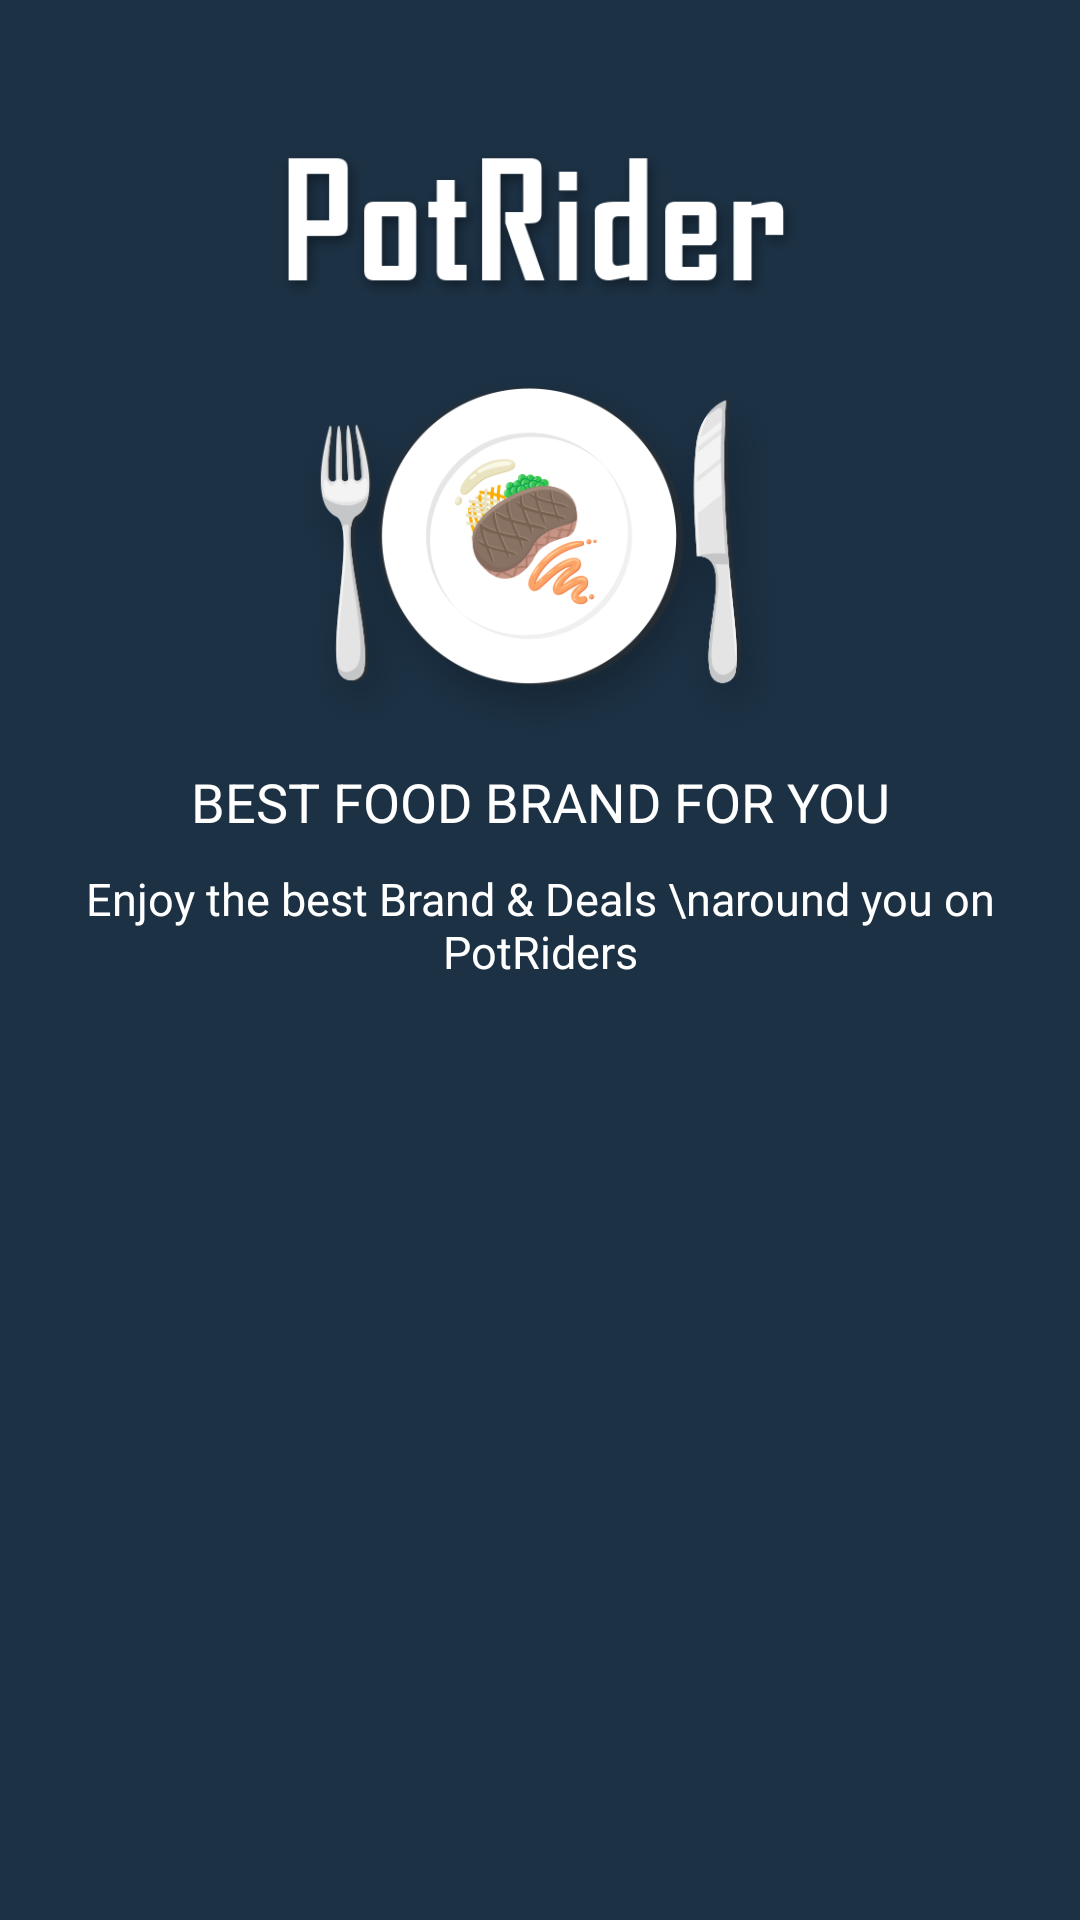

Android layout source for this screen:
<!-- AndroidManifest.xml: application theme AppTheme -->
<!-- res/layout/activity_intro_slier_second.xml -->
<?xml version="1.0" encoding="utf-8"?>
<LinearLayout xmlns:android="http://schemas.android.com/apk/res/android"
    xmlns:tools="http://schemas.android.com/tools"
    android:id="@+id/linearLayout"
    android:layout_width="match_parent"
    android:layout_height="match_parent"
    android:background="@color/colorBlue"
    android:orientation="vertical"
    tools:context=".Activity.IntroSliderFirst">

    <ImageView
        android:layout_width="match_parent"
        android:layout_height="50dp"
        android:layout_gravity="center_horizontal"
        android:layout_marginLeft="15dp"
        android:layout_marginRight="15dp"
        android:layout_marginTop="50dp"
        android:src="@drawable/potrider" />

    <ImageView
        android:layout_width="200dp"
        android:layout_height="130dp"
        android:layout_gravity="center_horizontal"
        android:layout_marginTop="20dp"
        android:src="@drawable/slidervectorbject" />

    <TextView
        android:layout_width="match_parent"
        android:layout_height="wrap_content"
        android:layout_gravity="center_horizontal"
        android:layout_marginBottom="5dp"
        android:layout_marginTop="5dp"
        android:gravity="center_horizontal"
        android:text="Best food brand for you"
        android:textAllCaps="true"
        android:textColor="@color/colorWhite"
        android:textSize="18dp" />

    <TextView
        android:layout_width="match_parent"
        android:layout_height="wrap_content"
        android:layout_gravity="center_horizontal"
        android:layout_marginBottom="5dp"
        android:layout_marginTop="5dp"
        android:gravity="center_horizontal"
        android:text="Enjoy the best Brand &amp; Deals \naround you on PotRiders"
        android:textColor="@color/colorWhite"
        android:textSize="15dp" />

    <TextView
        android:layout_width="match_parent"
        android:layout_height="wrap_content"
        android:layout_gravity="center_horizontal"
        android:layout_marginBottom="5dp"
        android:gravity="center_horizontal"
        android:text=""
        android:textColor="@color/colorWhite"
        android:textSize="15dp" />

    

</LinearLayout>
<!-- resources referenced by this layout -->
<resources>
  <color name="colorBlue">#1C3144</color>
  <color name="colorWhite">#FFF</color>
  <!-- drawable potrider: png bitmap (drawable, 18809 bytes) -->
  <!-- drawable select_boader_button (drawable) -->
  <?xml version="1.0" encoding="utf-8"?>
  <shape xmlns:android="http://schemas.android.com/apk/res/android"
      android:shape="rectangle">
      <solid android:color="@color/colorWhite" />
      <padding
          android:bottom="5dp"
          android:left="5dp"
          android:right="5dp"
          android:top="5dp" />
      <corners
          android:bottomLeftRadius="360dp"
          android:bottomRightRadius="360dp"
          android:topLeftRadius="360dp"
          android:topRightRadius="360dp" />
      <stroke
          android:width="1dip"
          android:color="@color/colorWhite" />
  </shape>
  <!-- drawable select_boader_text (drawable) -->
  <?xml version="1.0" encoding="utf-8"?>
  <shape xmlns:android="http://schemas.android.com/apk/res/android"
      android:shape="rectangle">
      <solid android:color="@color/colorWhite" />
      <padding
          android:bottom="5dp"
          android:left="5dp"
          android:right="5dp"
          android:top="5dp" />
      <corners
          android:bottomLeftRadius="4dp"
          android:bottomRightRadius="4dp"
          android:topLeftRadius="4dp"
          android:topRightRadius="4dp" />
      <stroke
          android:width="1dip"
          android:color="@color/colorWhite" />
  </shape>
  <!-- drawable slidervectorbject: png bitmap (drawable, 72774 bytes) -->
  <style name="AppTheme" parent="Theme.AppCompat.Light.NoActionBar">
          
          <item name="colorPrimary">@color/colorPrimary</item>
          <item name="colorPrimaryDark">@color/colorPrimaryDark</item>
          <item name="colorAccent">@color/colorAccent</item>
          <item name="android:windowBackground">@color/colorAccent</item>
  
      </style>
  <color name="colorPrimary">#00ACC0</color>
  <color name="colorPrimaryDark">#029DAF</color>
  <color name="colorAccent">#1c3144</color>
</resources>
